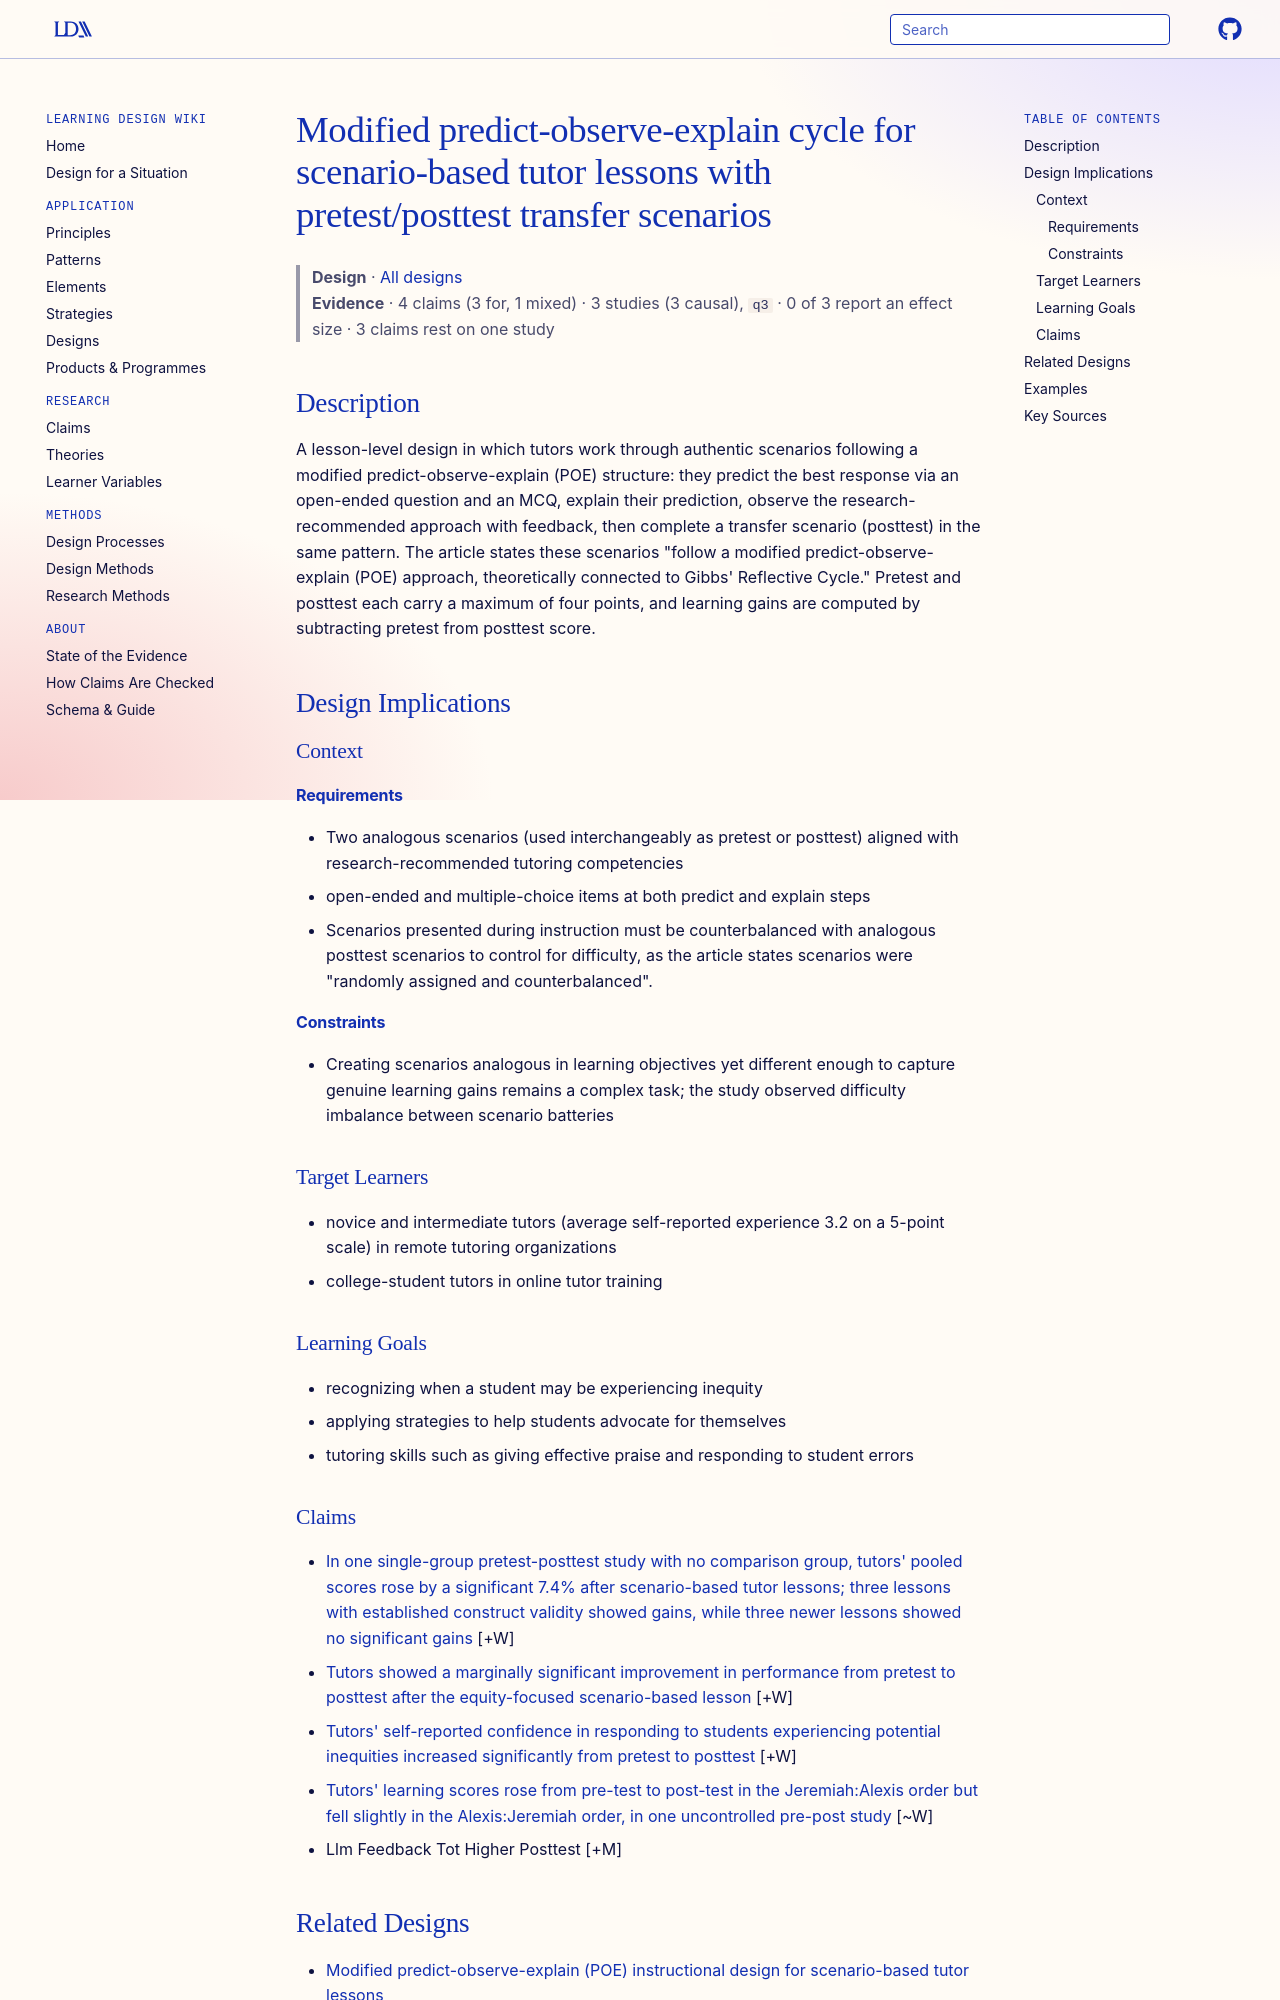

repository: Learning-Design-Alliance/learning-wiki · page: designs/modified-poe-scenario-tutor-lesson/index.html · generator: mkdocs

---
type: design
id: modified-poe-scenario-tutor-lesson
aliases: [predict-observe-explain-scenario-tutor-lessons]
title: Modified predict-observe-explain cycle for scenario-based tutor lessons with pretest/posttest transfer scenarios
description: "A lesson-level design in which tutors work through authentic scenarios following a modified predict-observe-explain (POE) structure: they predict the best response via an open-ended question and an MCQ, explain their..."
status: review
generated:
  by: "process:settle-candidates"
  at: 2026-11-20
sources:
  - id: danielle-r-thomas-2025
    resource: "https://doi.org/10.1145/3706468.3706531"
    title: "Danielle R. Thomas, Conrad Borchers, Sanjit Kakarla, Jionghao Lin, Shambhavi Bhushan, Boyuan Guo, Erin Gatz, and Kenneth R. Koedinger. 2025. Do Tutors Learn from Equity Training and Can Generative AI Assess It?. In LAK25: The 15th International Learning Analytics and Knowledge Conference (LAK 2025), March 03–07, 2025, Dublin, Ireland. ACM, New York, NY, USA. https://doi.org/10.1145/3706468.3706531"
    author: Danielle R. Thomas, Conrad Borchers, Sanjit Kakarla, Jionghao Lin, Shambhavi Bhushan, Boyuan Guo, Erin Gatz, and Kenneth R. Koedinger
  - id: thomas-2025
    resource: "https://arxiv.org/abs/2506.17006"
    title: "Thomas, D. R., Borchers, C., Bhushan, S., Gatz, E., Gupta, S., & Koedinger, K. R. (2025). LLM-Generated Feedback Supports Learning If Learners Choose to Use It. arXiv. https://arxiv.org/abs/2506.17006"
    author: "Thomas, D. R., Borchers, C., Bhushan, S., Gatz, E., Gupta, S., & Koedinger, K. R"
---

# Modified predict-observe-explain cycle for scenario-based tutor lessons with pretest/posttest transfer scenarios

> **Design** · [All designs](index.md)
> **Evidence** · 4 claims (3 for, 1 mixed) · 3 studies (3 causal), `q3` · 0 of 3 report an effect size · 3 claims rest on one study

## Description
A lesson-level design in which tutors work through authentic scenarios following a modified predict-observe-explain (POE) structure: they predict the best response via an open-ended question and an MCQ, explain their prediction, observe the research-recommended approach with feedback, then complete a transfer scenario (posttest) in the same pattern. The article states these scenarios "follow a modified predict-observe-explain (POE) approach, theoretically connected to Gibbs' Reflective Cycle." Pretest and posttest each carry a maximum of four points, and learning gains are computed by subtracting pretest from posttest score.

## Design Implications

### Context
#### Requirements
- Two analogous scenarios (used interchangeably as pretest or posttest) aligned with research-recommended tutoring competencies
- open-ended and multiple-choice items at both predict and explain steps
- Scenarios presented during instruction must be counterbalanced with analogous posttest scenarios to control for difficulty, as the article states scenarios were "randomly assigned and counterbalanced".
#### Constraints
- Creating scenarios analogous in learning objectives yet different enough to capture genuine learning gains remains a complex task; the study observed difficulty imbalance between scenario batteries

### Target Learners
- novice and intermediate tutors (average self-reported experience 3.2 on a 5-point scale) in remote tutoring organizations
- college-student tutors in online tutor training

### Learning Goals
- recognizing when a student may be experiencing inequity
- applying strategies to help students advocate for themselves
- tutoring skills such as giving effective praise and responding to student errors

### Claims

- [In one single-group pretest-posttest study with no comparison group, tutors' pooled scores rose by a significant 7.4% after scenario-based tutor lessons; three lessons with established construct validity showed gains, while three newer lessons showed no significant gains](../claims/scenario-lessons-pooled-74-percent-gain.md) [+W]
- [Tutors showed a marginally significant improvement in performance from pretest to posttest after the equity-focused scenario-based lesson](../claims/equity-lesson-marginal-learning-gains.md) [+W]
- [Tutors' self-reported confidence in responding to students experiencing potential inequities increased significantly from pretest to posttest](../claims/tutor-confidence-increase-equity-training.md) [+W]
- [Tutors' learning scores rose from pre-test to post-test in the Jeremiah:Alexis order but fell slightly in the Alexis:Jeremiah order, in one uncontrolled pre-post study](../claims/scenario-order-interaction-learning-gains.md) [~W]
- Llm Feedback Tot Higher Posttest [+M]

## Related Designs

- [Modified predict-observe-explain (POE) instructional design for scenario-based tutor lessons](modified-poe-scenario-tutor-lessons.md)

## Examples
-
